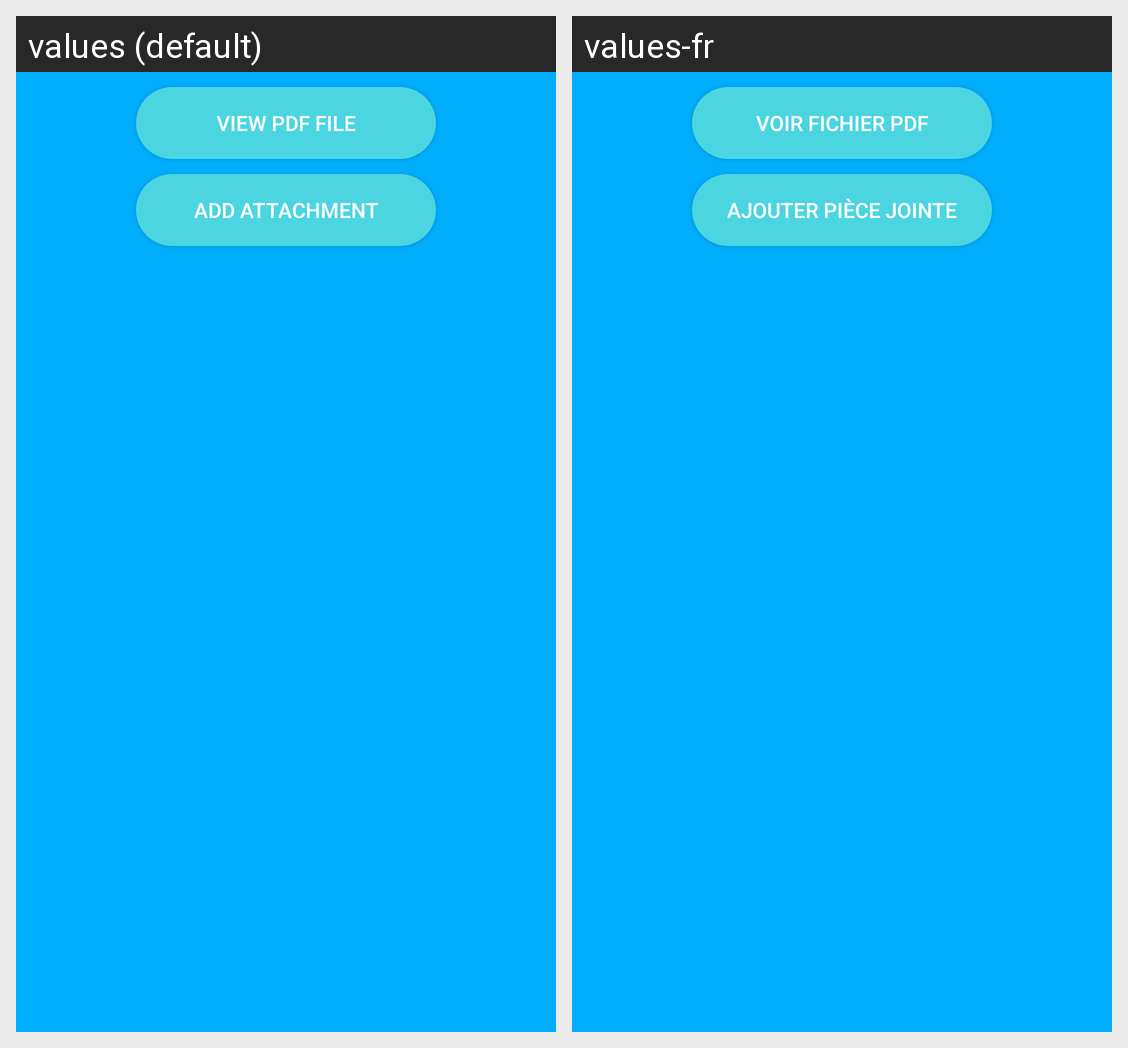

This grid shows one Android layout under two languages. Give, for every string resource on the screen, its name, the default text and each shown locale's text.
Android screen res/layout/submit_dialog.xml rendered under 2 locales, left to right: values (default), values-fr. Device: Nexus 5 (rendered at 1080×1920; each locale shown at half size, 540×960, under a caption strip naming it); theme AppTheme.NoActionBar.
Strings drawn on this screen, with the default value and each locale's value (text and hints the layout hard-codes, and strings that could not be matched under every locale, appear in the picture but are not listed):

view_pdf
  values: View PDF file
  values-fr: Voir fichier PDF

add_img
  values: Add attachment
  values-fr: Ajouter pièce jointe
